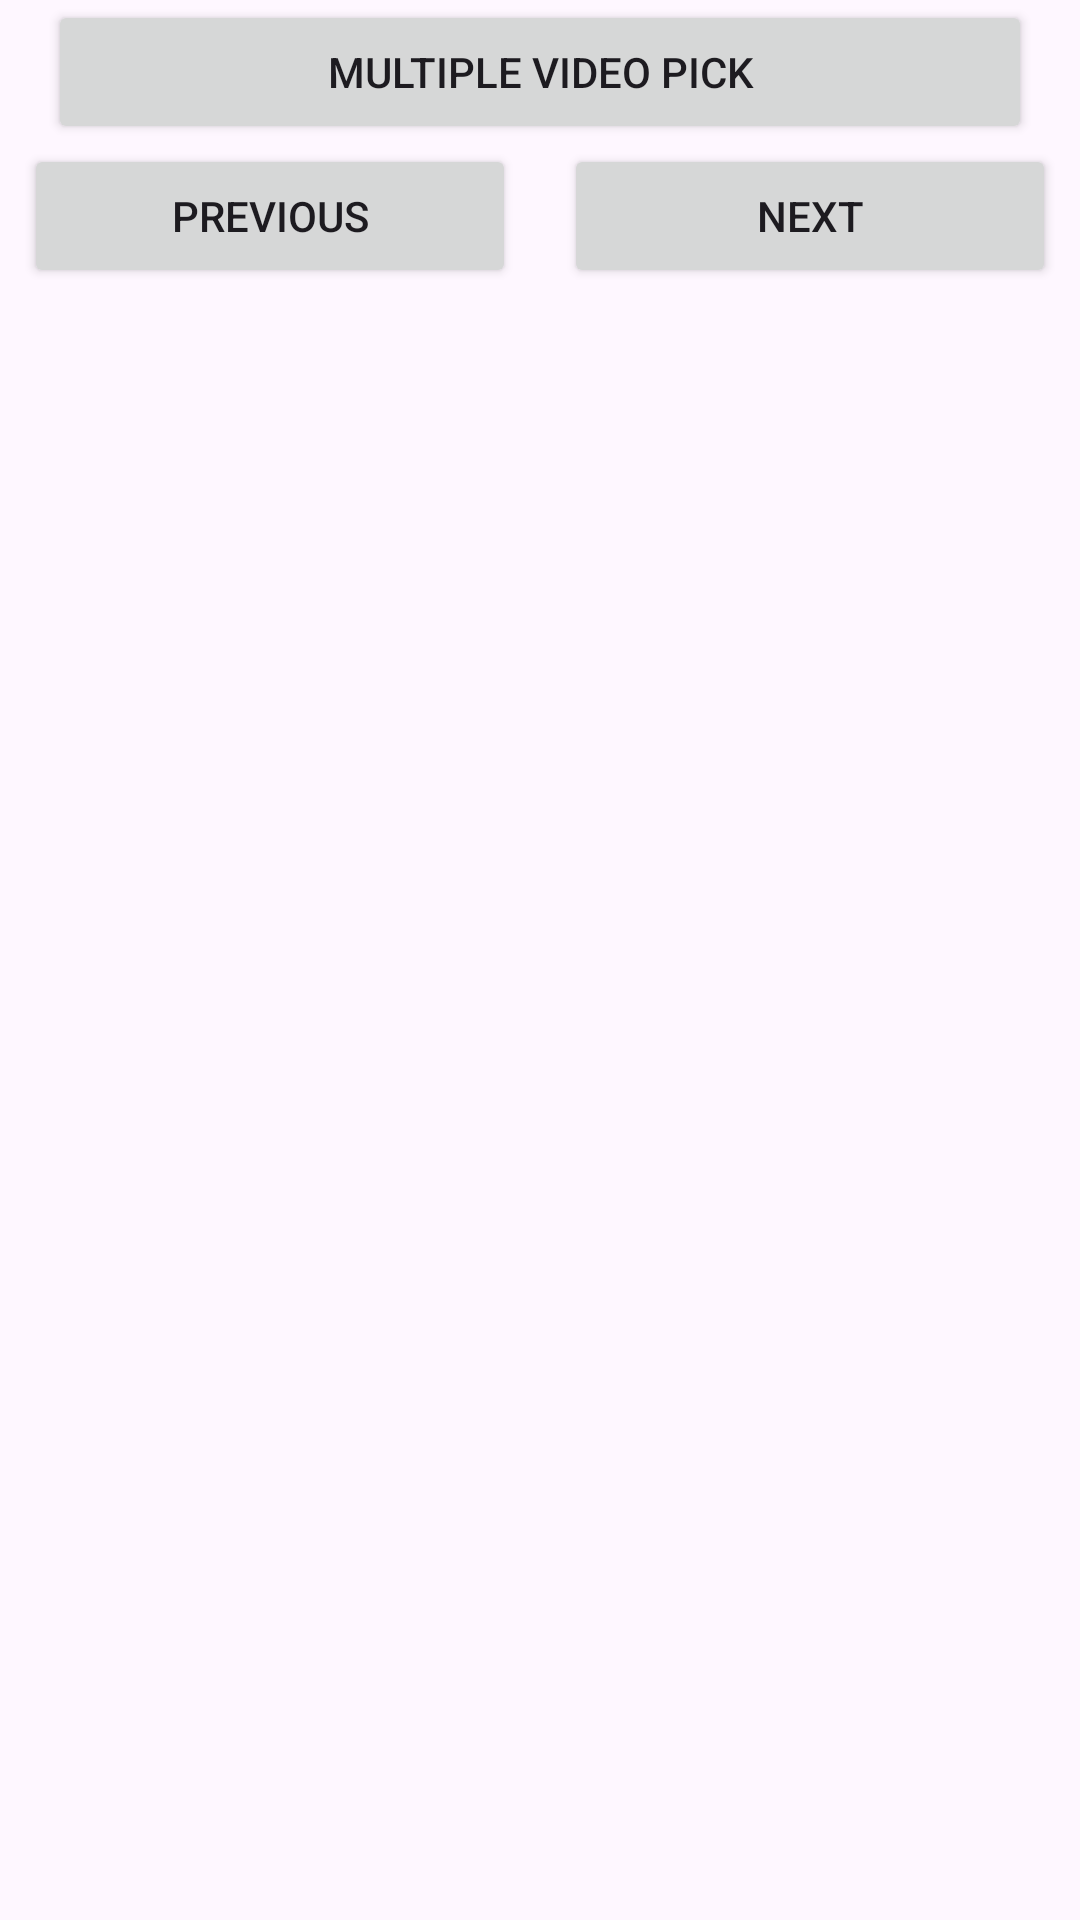

Write the Android layout XML for this screen, with the resource values it uses.
<!-- AndroidManifest.xml: application theme Theme.PhotoPickerApp -->
<!-- res/layout/activity_multiple_video_pick.xml -->
<?xml version="1.0" encoding="utf-8"?>
<LinearLayout xmlns:android="http://schemas.android.com/apk/res/android"
    xmlns:app="http://schemas.android.com/apk/res-auto"
    xmlns:tools="http://schemas.android.com/tools"
    android:layout_width="match_parent"
    android:layout_height="match_parent"
    android:orientation="vertical"
    tools:context=".MultipleVideoPickActivity">

    <Button
        android:id="@+id/mVideoPickBtn"
        android:layout_width="match_parent"
        android:layout_height="wrap_content"
        android:layout_marginHorizontal="16dp"
        android:text="Multiple Video Pick"/>

    <LinearLayout
        android:layout_width="match_parent"
        android:layout_height="wrap_content"
        android:orientation="horizontal">
        <Button
            android:id="@+id/previousBtn"
            android:layout_width="match_parent"
            android:layout_weight="1"
            android:layout_height="wrap_content"
            android:layout_marginHorizontal="8dp"
            android:text="previous"/>
        <Button
            android:id="@+id/nextBtn"
            android:layout_width="match_parent"
            android:layout_height="wrap_content"
            android:layout_weight="1"
            android:layout_marginHorizontal="8dp"
            android:text="next"/>
    </LinearLayout>

    <ViewFlipper
        android:id="@+id/viewFlipper"
        android:layout_width="match_parent"
        android:layout_height="wrap_content"
        />
</LinearLayout>
<!-- resources referenced by this layout -->
<resources>
  <style name="Theme.PhotoPickerApp" parent="Base.Theme.PhotoPickerApp" />
  <style name="Base.Theme.PhotoPickerApp" parent="Theme.Material3.DayNight.NoActionBar">
          
          
      </style>
</resources>
